Run: headless pygame with SDL's dummy video driver; simulated clock (each Clock.tick advances the game by its frame time, no real sleeping); random seed 0; keys injected as events and as key.get_pressed() state; no mouse input.
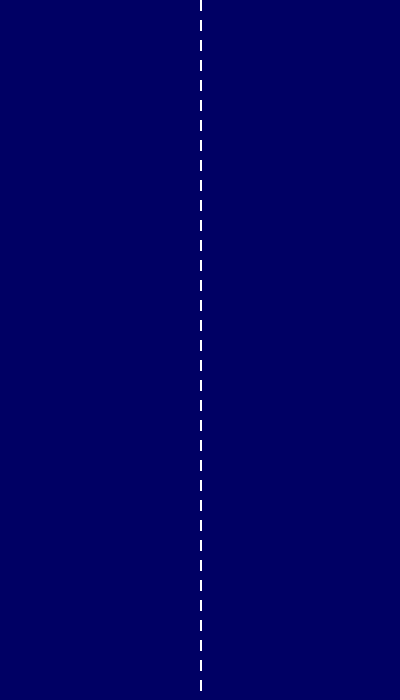
Frame 1 of 4 · flips 1–60 · no input
Frame 2 of 4 · flips 61–180 · tapped SPACE, RETURN · held RIGHT (→), D · screen unchanged from frame 1, image omitted
Frame 3 of 4 · flips 181–300 · held DOWN (↓), S · screen unchanged from frame 2, image omitted
Frame 4 of 4 · flips 301–420 · held LEFT (←), A, UP (↑), W · screen unchanged from frame 3, image omitted

The pygame program that drew these frames:

import pygame
import random

pygame.init()
# Screen dimensions
width, height = 400, 700
screen = pygame.display.set_mode((width, height))
pygame.display.set_caption('Shared lanes vehicle simulation')

# Colors
WHITE = (255, 255, 255)
BLUE = (0, 0, 100)
YELLOW = (255, 255, 0)


class Vehicle:
    def __init__(self, vehicle_type, lane_position):
        self.vehicle_type = vehicle_type
        self.x = lane_position  # Assigned specific lane position
        self.y = random.randint(-height, 0)  # Start above the screen
        self.speed = random.uniform(1, 2) if vehicle_type == "motorcycle" else random.uniform(0.5, 1.5)
        self.original_speed = self.speed  # Keep track of the original speed
        self.max_speed = self.speed * 1.5  # Vehicles can increase speed up to 1.5x original


        # Define size
        if vehicle_type == "motorcycle":
            self.size = random.randint(8, 10)  # Diameter of the motorcycle (circle)
            self.width = self.size * 2  # width of the motorcycle for lane check
        elif vehicle_type == "car":
            self.width = random.randint(13, 20)  # Width of the car
            self.length = random.randint(23, 33)  # Length of the car


        self.target_x = self.x  # target_x to smoothly transition lanes
        self.transitioning = False  # Flag to ensure only one lane change at a time
        self.last_lane_change_time = 0  # Track the time since the last lane change


    def fall(self, vehicles_in_lane, left_lane_vehicles, right_lane_vehicles, safe_threshold):
        # Default to max speed
        self.speed = min(self.speed + 0.02, self.max_speed)


        # Adjust speed or stop based on distance to the preceding vehicle
        for other_vehicle in vehicles_in_lane:
            if other_vehicle != self and other_vehicle.y > self.y:  # Check vehicles ahead
                distance = other_vehicle.y - self.y
                if distance < safe_threshold:  # Too close
                    self.speed = 0  # Stop moving temporarily
                    break
                else:
                    # If no vehicle is in front, accelerate up to max speed
                    self.speed = min(self.speed + 0.01, self.max_speed)


        # Attempt to change lanes if there is enough space
        if self.vehicle_type == "motorcycle" and not self.transitioning:
            # Lane change logic based on vehicle type and current lane


            if self.x == 60 and self.y < height and (len(vehicles_in_lane) > 0 and (vehicles_in_lane[0].y - self.y) < safe_threshold):
                # Check if there's enough space in the adjacent lane 120
                if right_lane_vehicles is not None:
                    can_switch_right = True
                    for other_vehicle in right_lane_vehicles:
                        if abs(other_vehicle.y - self.y) < safe_threshold:  # Check vertical space in the right lane
                            can_switch_right = False
                            break
                    if can_switch_right:
                        self.target_x = 120  # Move to 120
                        self.transitioning = True  # Mark as transitioning


            elif self.x == 120 and self.y < height and (len(vehicles_in_lane) > 0 and (vehicles_in_lane[0].y - self.y) < safe_threshold):
                # Check if there's enough space in the adjacent lane 60 or 260
                if left_lane_vehicles is not None:
                    can_switch_left = True
                    for other_vehicle in left_lane_vehicles:
                        if abs(other_vehicle.y - self.y) < safe_threshold:  # Check vertical space in the left lane
                            can_switch_left = False
                            break
                    if can_switch_left:
                        self.target_x = 60  # Move to 60
                        self.transitioning = True  # Mark as transitioning


                if right_lane_vehicles is not None:
                    can_switch_right = True
                    for other_vehicle in right_lane_vehicles:
                        if abs(other_vehicle.y - self.y) < safe_threshold:  # Check vertical space in the right lane
                            can_switch_right = False
                            break
                    if can_switch_right:
                        self.target_x = 260  # Move to 260
                        self.transitioning = True  # Mark as transitioning


            elif self.x == 260 and self.y < height and (len(vehicles_in_lane) > 0 and (vehicles_in_lane[0].y - self.y) < safe_threshold):
                # Check if there's enough space in the adjacent lane 330 or 120
                if right_lane_vehicles is not None:
                    can_switch_right = True
                    for other_vehicle in right_lane_vehicles:
                        if abs(other_vehicle.y - self.y) < safe_threshold:  
                            can_switch_right = False
                            break
                    if can_switch_right:
                        self.target_x = 330  # Move to 330
                        self.transitioning = True  # Mark as transitioning


                if left_lane_vehicles is not None:
                    can_switch_left = True
                    for other_vehicle in left_lane_vehicles:
                        if abs(other_vehicle.y - self.y) < safe_threshold:  # Check vertical space in the left lane
                            can_switch_left = False
                            break
                    if can_switch_left:
                        self.target_x = 120  # Move to 120
                        self.transitioning = True  # Mark as transitioning


            elif self.x == 330 and self.y < height and (len(vehicles_in_lane) > 0 and (vehicles_in_lane[0].y - self.y) < safe_threshold):
                # Check if there's enough space in the adjacent lane 260
                if left_lane_vehicles is not None:
                    can_switch_left = True
                    for other_vehicle in left_lane_vehicles:
                        if abs(other_vehicle.y - self.y) < safe_threshold:  # Check vertical space in the left lane
                            can_switch_left = False
                            break
                    if can_switch_left:
                        self.target_x = 260  # Move to 260
                        self.transitioning = True  # Mark as transitioning


        # After lane change, check the new lane for collisions with vehicles ahead and behind
        if self.x != self.target_x:
            # Check for vehicles ahead and behind in the new lane
            new_lane_vehicles = left_lane_vehicles if self.target_x in left_lane_positions else right_lane_vehicles


            # Collision avoidance after lane change
            if new_lane_vehicles is not None:
                # Check vehicles in the target lane for collision
                for other_vehicle in new_lane_vehicles:
                    if other_vehicle != self:
                        if abs(other_vehicle.y - self.y) < safe_threshold:
                            # Adjust speed if there's a potential collision
                            self.speed = 0  # Stop temporarily
                            break

                        
        # Smoothly move towards the target_x position
        if self.x < self.target_x:
            self.x += 0.5  # Move to the right smoothly
        elif self.x > self.target_x:
            self.x -= 0.5  # Move to the left smoothly


        # Update position
        self.y += self.speed


        # Reset if it goes off-screen
        if self.y > height:
            self.y = random.randint(-height, 0)
            self.transitioning = False  # Reset transition state when the vehicle resets


    def draw(self, surface):
        if self.vehicle_type == "motorcycle":
            # Draw an oval instead of a circle
            oval_width = self.size * 2  # Make the oval slightly wider than the size
            oval_height = self.size     # Use the size as the height
            pygame.draw.ellipse(surface, YELLOW, (self.x - oval_height // 2, int(self.y) - oval_width // 2, oval_height, oval_width))
        elif self.vehicle_type == "car":
            pygame.draw.rect(surface, WHITE, (self.x, int(self.y), self.width, self.length))


# Predefined lane positions
left_lane_positions = [60, 120]
right_lane_positions = [260, 330]
lane_positions = left_lane_positions + right_lane_positions


# Define probabilities for vehicle types
vehicle_types = ["motorcycle", "car"]
probabilities = [0.6, 0.4]  # 60% for motorcycles, 40% for cars


# Create a dictionary to store vehicles for each lane
vehicles = {pos: [] for pos in lane_positions}  # Separate list for each lane position

# Safe distance threshold
safe_threshold = 50
# Timers for each lane position
timers = {pos: pygame.USEREVENT + i + 1 for i, pos in enumerate(lane_positions)}


# Set 3-second timers for each lane position
for timer in timers.values():
    pygame.time.set_timer(timer, 3000)


# Main loop
running = True
while running:
    for event in pygame.event.get():
        if event.type == pygame.QUIT:
            running = False
        # Generate vehicles for each lane position independently
        for pos, timer in timers.items():
            if event.type == timer:
                vehicle_type = random.choices(vehicle_types, probabilities)[0]
                new_vehicle = Vehicle(vehicle_type, pos)
                vehicles[pos].append(new_vehicle)

    screen.fill(BLUE)
    for y in range(0, height, 20):  # Adjust the step to control the gap size

        pygame.draw.line(screen, WHITE, (200, y), (200, y + 10), 2) 
    # Update and draw vehicles
    for lane in lane_positions:
        # Check if there’s a valid adjacent lane for lane-switching
        right_lane_vehicles = vehicles.get(lane + 200) if lane in left_lane_positions else None
        left_lane_vehicles = vehicles.get(lane - 200) if lane in right_lane_positions else None

        # Iterate over vehicles, updating their behavior
        for vehicle in vehicles[lane][:]:  # Use a copy of the list to avoid modification issues
            vehicle.fall(vehicles[lane], left_lane_vehicles, right_lane_vehicles, safe_threshold)  # Ensure safe distance and switching
            vehicle.draw(screen)

    pygame.display.flip()
    pygame.time.delay(30)
pygame.quit()
